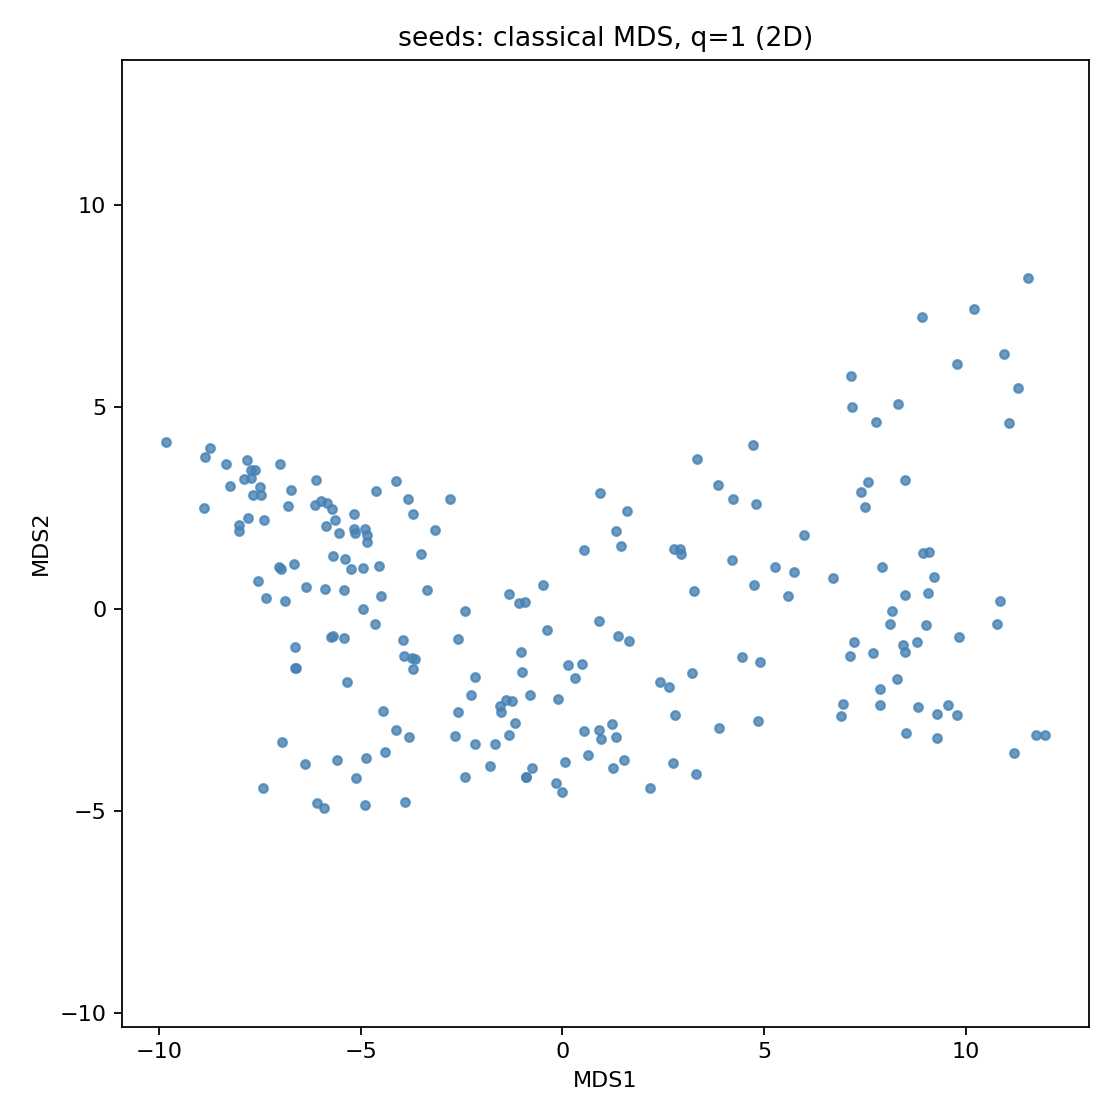

Source data for this figure (header and first rows):
MDS1, MDS2
1.219, -2.857
-0.0159, -4.519
-1.528, -2.547
-2.177, -3.349
2.734, -3.817
-1.163, -2.828
-0.3728, -0.5195
-1.552, -2.391
4.853, -2.766
3.874, -2.946
0.529, 1.461
-1.789, -3.89
-2.403, -0.05466
-2.16, -1.68
-2.259, -2.119
-1.329, 0.3726
-3.146, 1.954
1.524, -3.737
-0.9077, -4.163
-4.485, 0.3239
-0.9974, -1.559
-1.243, -2.275
2.175, -4.431
-6.085, -4.792
0.6442, -3.603
3.296, -4.096
-3.643, -1.237
-4.121, -3.002
-1.395, -2.259
-2.578, -0.7415
-3.896, -4.79
1.375, -0.6603
-1.082, 0.1533
-1.679, -3.348
0.9085, -2.99
2.782, -2.627
3.2, -1.581
4.435, -1.192
0.1406, -1.375
-2.78, 2.717
-2.581, -2.555
-2.663, -3.142
-3.794, -3.18
1.324, 1.924
0.4883, -1.36
-2.425, -4.147
1.255, -3.934
0.3099, -1.703
-0.1056, -2.229
0.5338, -3.019
-0.9244, 0.1682
0.9237, 2.87
-0.4843, 0.5952
-1.036, -1.065
0.07096, -3.799
0.9429, -3.228
-0.7988, -2.135
-0.1625, -4.306
1.327, -3.16
-5.913, -4.931
... 150 more rows
